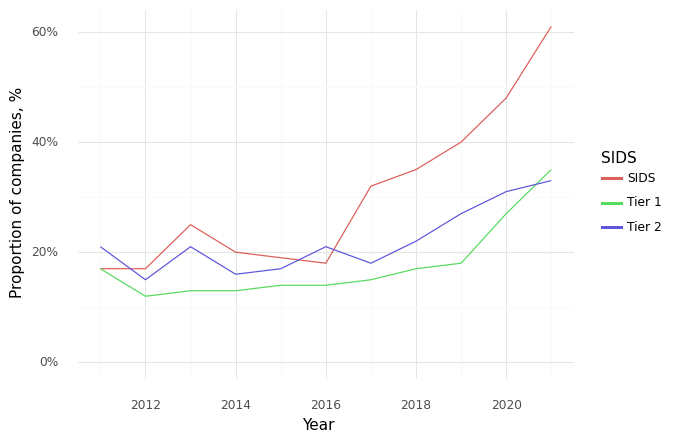

Source data for this figure (header and first rows):
, Year, SIDS, Climate, Health, Intersection
1, 2011, SIDS, 0.41, 0.79, 0.17
5, 2012, SIDS, 0.5, 0.76, 0.17
9, 2013, SIDS, 0.63, 0.81, 0.25
13, 2014, SIDS, 0.6, 0.85, 0.2
17, 2015, SIDS, 0.6, 0.83, 0.19
21, 2016, SIDS, 0.55, 0.82, 0.18
25, 2017, SIDS, 0.68, 0.88, 0.32
29, 2018, SIDS, 0.73, 0.95, 0.35
33, 2019, SIDS, 0.72, 0.93, 0.4
37, 2020, SIDS, 0.77, 0.9, 0.48
41, 2021, SIDS, 0.82, 0.9, 0.61
2, 2011, Tier 1, 0.63, 0.81, 0.17
6, 2012, Tier 1, 0.55, 0.78, 0.12
10, 2013, Tier 1, 0.55, 0.77, 0.13
14, 2014, Tier 1, 0.54, 0.8, 0.13
18, 2015, Tier 1, 0.56, 0.8, 0.14
22, 2016, Tier 1, 0.57, 0.81, 0.14
26, 2017, Tier 1, 0.57, 0.81, 0.15
30, 2018, Tier 1, 0.59, 0.82, 0.17
34, 2019, Tier 1, 0.62, 0.84, 0.18
38, 2020, Tier 1, 0.7, 0.87, 0.27
42, 2021, Tier 1, 0.72, 0.89, 0.35
3, 2011, Tier 2, 0.66, 0.83, 0.21
7, 2012, Tier 2, 0.59, 0.83, 0.15
11, 2013, Tier 2, 0.59, 0.86, 0.21
15, 2014, Tier 2, 0.56, 0.85, 0.16
19, 2015, Tier 2, 0.57, 0.82, 0.17
23, 2016, Tier 2, 0.56, 0.83, 0.21
27, 2017, Tier 2, 0.62, 0.86, 0.18
31, 2018, Tier 2, 0.62, 0.85, 0.22
35, 2019, Tier 2, 0.62, 0.87, 0.27
39, 2020, Tier 2, 0.62, 0.88, 0.31
43, 2021, Tier 2, 0.64, 0.84, 0.33
